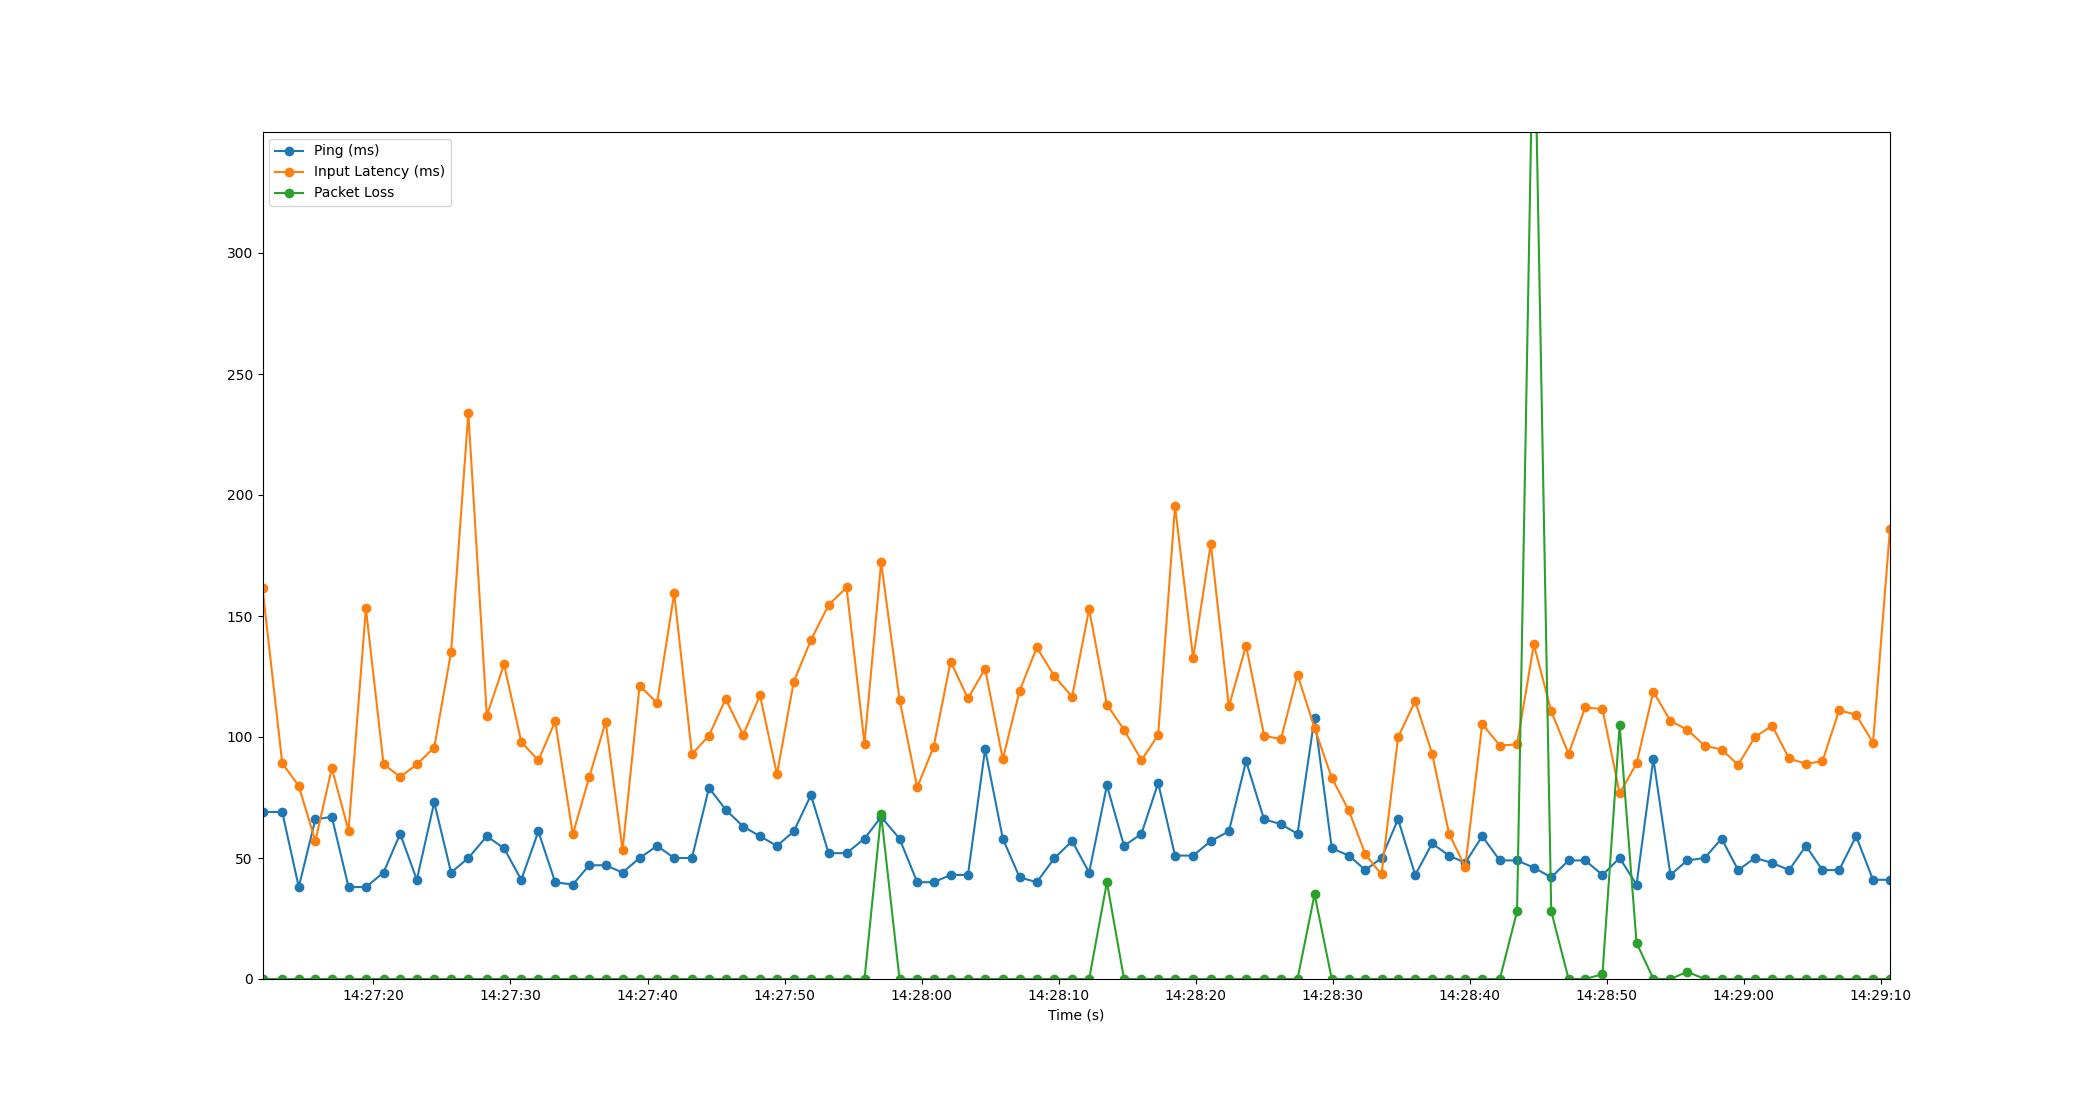

Values plotted in this chart, from the file beside it:
Time, Timestamp, Ping, Packet Loss, Input Latency
3.337860107421875e-06, 2023-07-12 14:27:11.899265, 69, 0, 161.5
1.441, 2023-07-12 14:27:13.340278, 69, 0, 89.18
2.647, 2023-07-12 14:27:14.546150, 38, 0, 79.75
3.859, 2023-07-12 14:27:15.757860, 66, 0, 56.97
5.059, 2023-07-12 14:27:16.958519, 67, 0, 87.12
6.279, 2023-07-12 14:27:18.178497, 38, 0, 61.3
7.547, 2023-07-12 14:27:19.445975, 38, 0, 153.1
8.835, 2023-07-12 14:27:20.734103, 44, 0, 88.81
10.05, 2023-07-12 14:27:21.947111, 60, 0, 83.51
11.26, 2023-07-12 14:27:23.162500, 41, 0, 88.67
12.53, 2023-07-12 14:27:24.432624, 73, 0, 95.65
13.76, 2023-07-12 14:27:25.662081, 44, 0, 135
15.02, 2023-07-12 14:27:26.922495, 50, 0, 234
16.37, 2023-07-12 14:27:28.271773, 59, 0, 108.9
17.63, 2023-07-12 14:27:29.528100, 54, 0, 130
18.89, 2023-07-12 14:27:30.787676, 41, 0, 97.98
20.14, 2023-07-12 14:27:32.034565, 61, 0, 90.32
21.36, 2023-07-12 14:27:33.261300, 40, 0, 106.5
22.65, 2023-07-12 14:27:34.548606, 39, 0, 59.78
23.84, 2023-07-12 14:27:35.740189, 47, 0, 83.27
25.05, 2023-07-12 14:27:36.946497, 47, 0, 106.3
26.28, 2023-07-12 14:27:38.180156, 44, 0, 53.31
27.53, 2023-07-12 14:27:39.425238, 50, 0, 121.3
28.8, 2023-07-12 14:27:40.695919, 55, 0, 114.1
30.05, 2023-07-12 14:27:41.948439, 50, 0, 159.4
31.34, 2023-07-12 14:27:43.242412, 50, 0, 92.9
32.59, 2023-07-12 14:27:44.487960, 79, 0, 100.6
33.81, 2023-07-12 14:27:45.704447, 70, 0, 115.7
35.08, 2023-07-12 14:27:46.984079, 63, 0, 100.9
36.31, 2023-07-12 14:27:48.210482, 59, 0, 117.2
37.55, 2023-07-12 14:27:49.446493, 55, 0, 84.56
38.78, 2023-07-12 14:27:50.676388, 61, 0, 122.9
40.03, 2023-07-12 14:27:51.930001, 76, 0, 140.1
41.32, 2023-07-12 14:27:53.217174, 52, 0, 154.6
42.63, 2023-07-12 14:27:54.524929, 52, 0, 161.8
43.94, 2023-07-12 14:27:55.838483, 58, 0, 97.27
45.15, 2023-07-12 14:27:57.052775, 67, 68, 172.2
46.5, 2023-07-12 14:27:58.394528, 58, 0, 115.5
47.79, 2023-07-12 14:27:59.686482, 40, 0, 79.15
48.99, 2023-07-12 14:28:00.888281, 40, 0, 96.07
50.22, 2023-07-12 14:28:02.122530, 43, 0, 131.2
51.49, 2023-07-12 14:28:03.389828, 43, 0, 115.9
52.74, 2023-07-12 14:28:04.642481, 95, 0, 128.3
54.03, 2023-07-12 14:28:05.933137, 58, 0, 90.84
55.26, 2023-07-12 14:28:07.160565, 42, 0, 119.1
56.51, 2023-07-12 14:28:08.412983, 40, 0, 137
57.81, 2023-07-12 14:28:09.705625, 50, 0, 125.1
59.09, 2023-07-12 14:28:10.993817, 57, 0, 116.6
60.34, 2023-07-12 14:28:12.234528, 44, 0, 152.9
61.63, 2023-07-12 14:28:13.532856, 80, 40, 113.4
62.88, 2023-07-12 14:28:14.781397, 55, 0, 103
64.15, 2023-07-12 14:28:16.053754, 60, 0, 90.44
65.37, 2023-07-12 14:28:17.272022, 81, 0, 100.8
66.61, 2023-07-12 14:28:18.505017, 51, 0, 195.4
67.93, 2023-07-12 14:28:19.826491, 51, 0, 132.6
69.21, 2023-07-12 14:28:21.113956, 57, 0, 179.9
70.53, 2023-07-12 14:28:22.433938, 61, 0, 112.6
71.79, 2023-07-12 14:28:23.689550, 90, 0, 137.8
73.1, 2023-07-12 14:28:25.000666, 66, 0, 100.6
74.33, 2023-07-12 14:28:26.228024, 64, 0, 99.02
... 36 more rows
